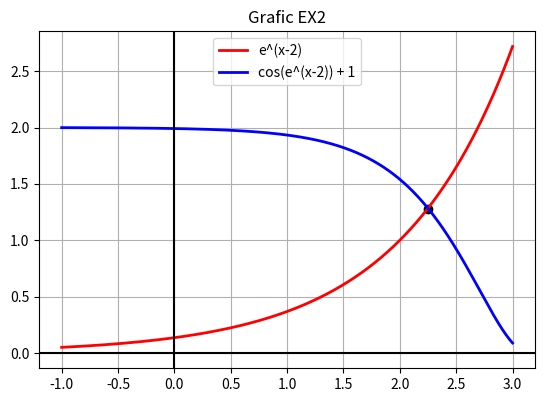

This figure's Python source:
# [redacted]

import numpy as np
import matplotlib.pyplot as plt

# EX1

# calcul radical
x = np.sqrt(11)
# rotunjire la 7 zecimale
x = np.round(x, 7)
# afisare
print("Aproximare radical 11 cu 7 zecimale:" + str(x))


# EX2
def f1(x):
    return np.e ** (x - 2)


def f2(x):
    return np.cos(f1(x)) + 1


# generare valori pentru afisarea graficului
x = np.linspace(-1, 3, 1000)
y1 = f1(x)
y2 = f2(x)

# calcul intersectii(aici doar una)
# calculeaza f1-f2, sign ne da semnul functiei, diff ne spune unde acesta se schimba
# argwhere ne da indexul la care schimbarea de semn se intampla
idx = np.argwhere(np.diff(np.sign(y1 - y2)))

# deschidere grafic
plt.figure(0)
# afisare functie 1
plt.plot(x, y1, lw=2, c='r')
# afisare functie 2
plt.plot(x, y2, lw=2, c='b')
# titlul graficului
plt.title("Grafic EX2")

# afisare Ox + Oy
plt.axvline(0, c='black')
plt.axhline(0, c='black')
# afisare axe scalat
plt.axis('scaled')
# afisare grid
plt.grid(True)
# afisare punct intersectie
plt.scatter(x[idx], y1[idx], c='black')
plt.legend(['e^(x-2)', 'cos(e^(x-2)) + 1'])
# afisare grafic
plt.show()


# EX3

def pozitie_falsa(f, a, b, eps):
    return 0
